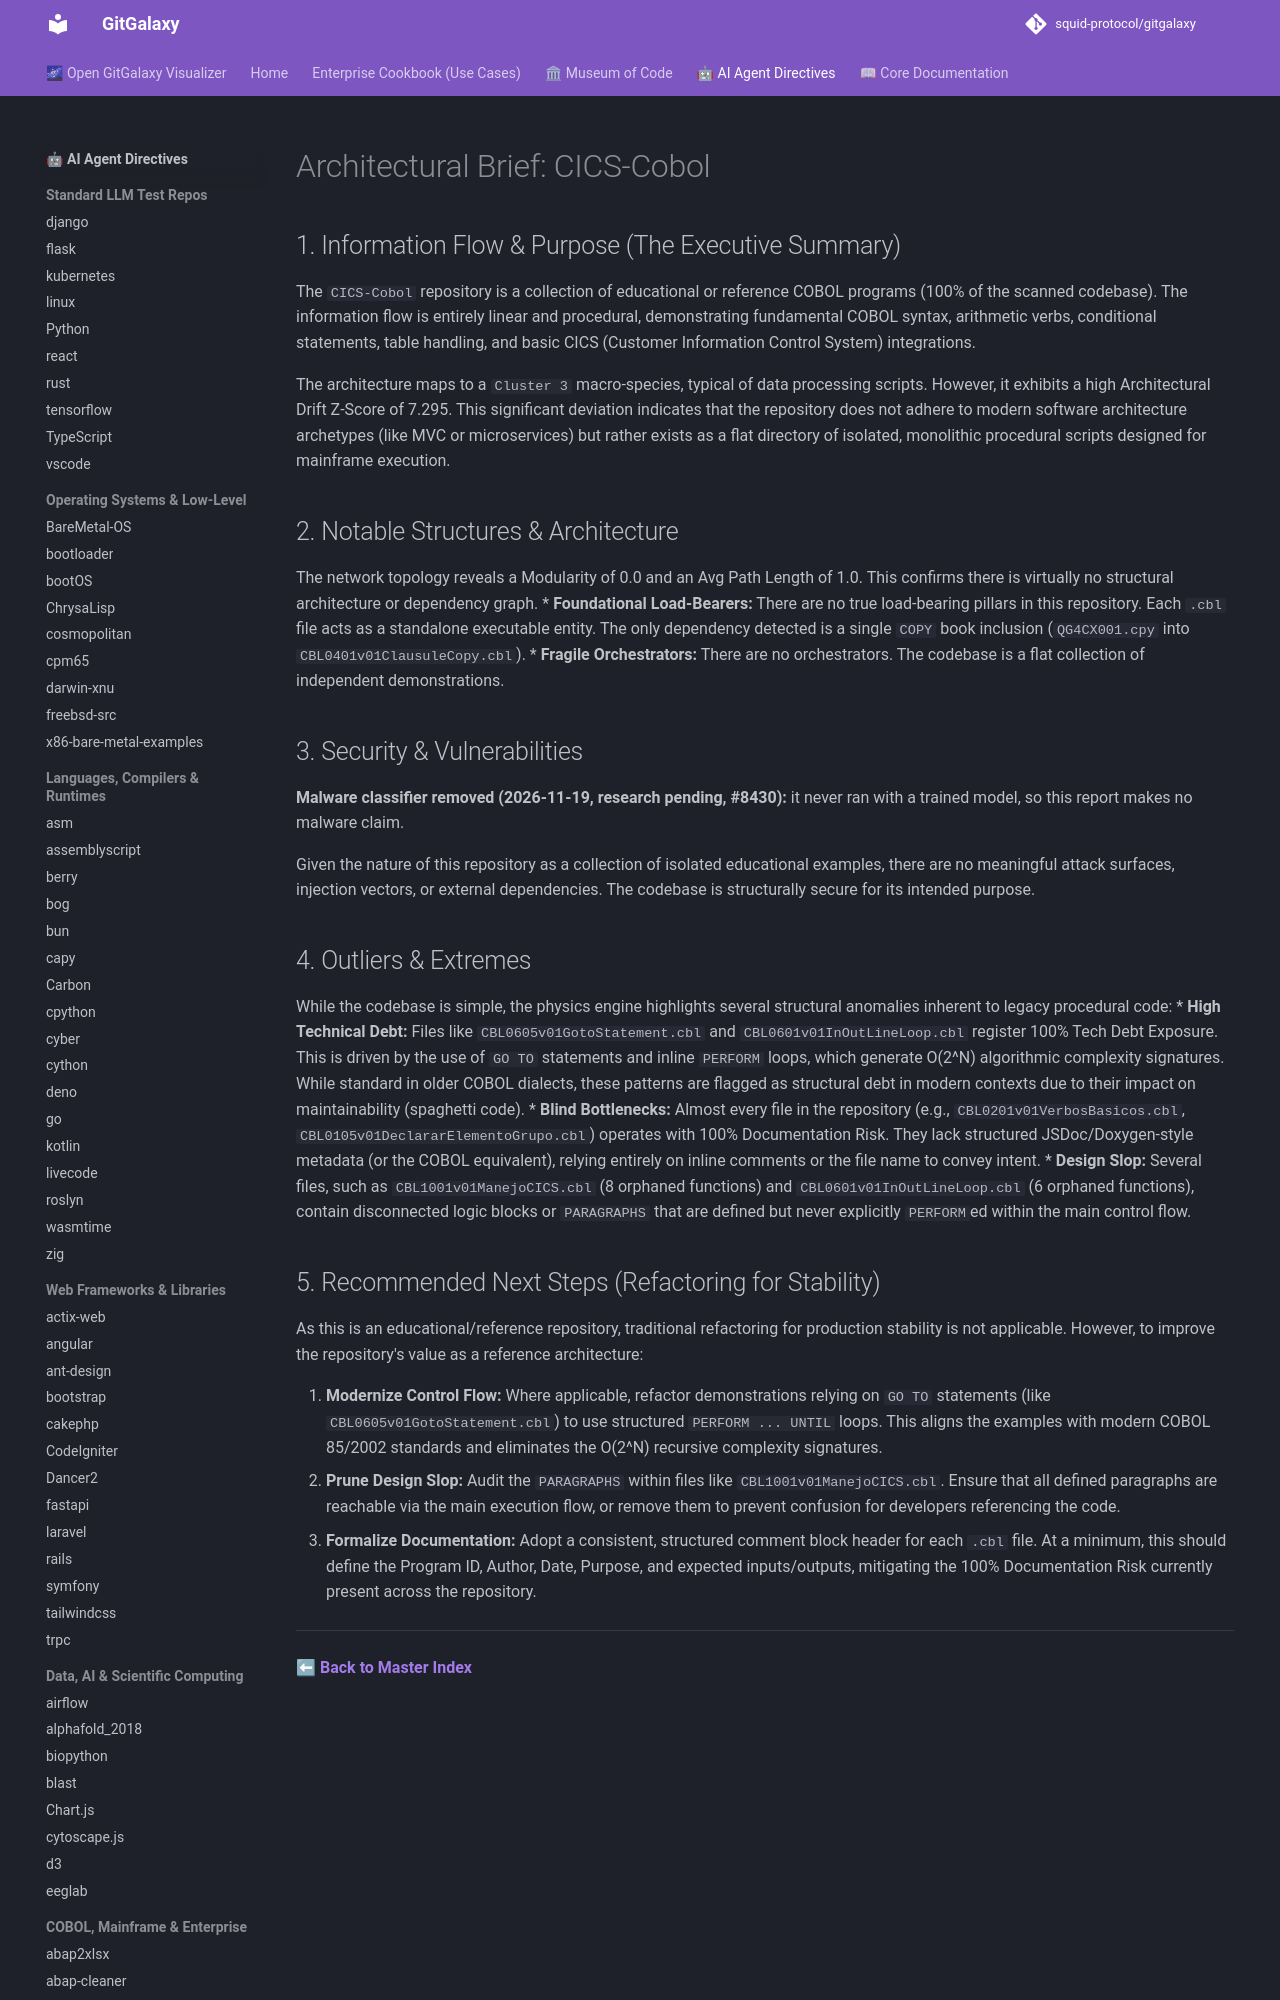

repository: squid-protocol/gitgalaxy · page: LLM-reports/CICS-Cobol_llm_report/index.html · generator: mkdocs

---
description: "The `CICS-Cobol` repository is a collection of educational or reference COBOL programs (100% of the scanned codebase). The information flow is entirely..."
---
# Architectural Brief: CICS-Cobol

## 1. Information Flow & Purpose (The Executive Summary)
The `CICS-Cobol` repository is a collection of educational or reference COBOL programs (100% of the scanned codebase). The information flow is entirely linear and procedural, demonstrating fundamental COBOL syntax, arithmetic verbs, conditional statements, table handling, and basic CICS (Customer Information Control System) integrations. 

The architecture maps to a `Cluster 3` macro-species, typical of data processing scripts. However, it exhibits a high Architectural Drift Z-Score of 7.295. This significant deviation indicates that the repository does not adhere to modern software architecture archetypes (like MVC or microservices) but rather exists as a flat directory of isolated, monolithic procedural scripts designed for mainframe execution.

## 2. Notable Structures & Architecture
The network topology reveals a Modularity of 0.0 and an Avg Path Length of 1.0. This confirms there is virtually no structural architecture or dependency graph.
* **Foundational Load-Bearers:** There are no true load-bearing pillars in this repository. Each `.cbl` file acts as a standalone executable entity. The only dependency detected is a single `COPY` book inclusion (`QG4CX001.cpy` into `CBL0401v01ClausuleCopy.cbl`).
* **Fragile Orchestrators:** There are no orchestrators. The codebase is a flat collection of independent demonstrations.
